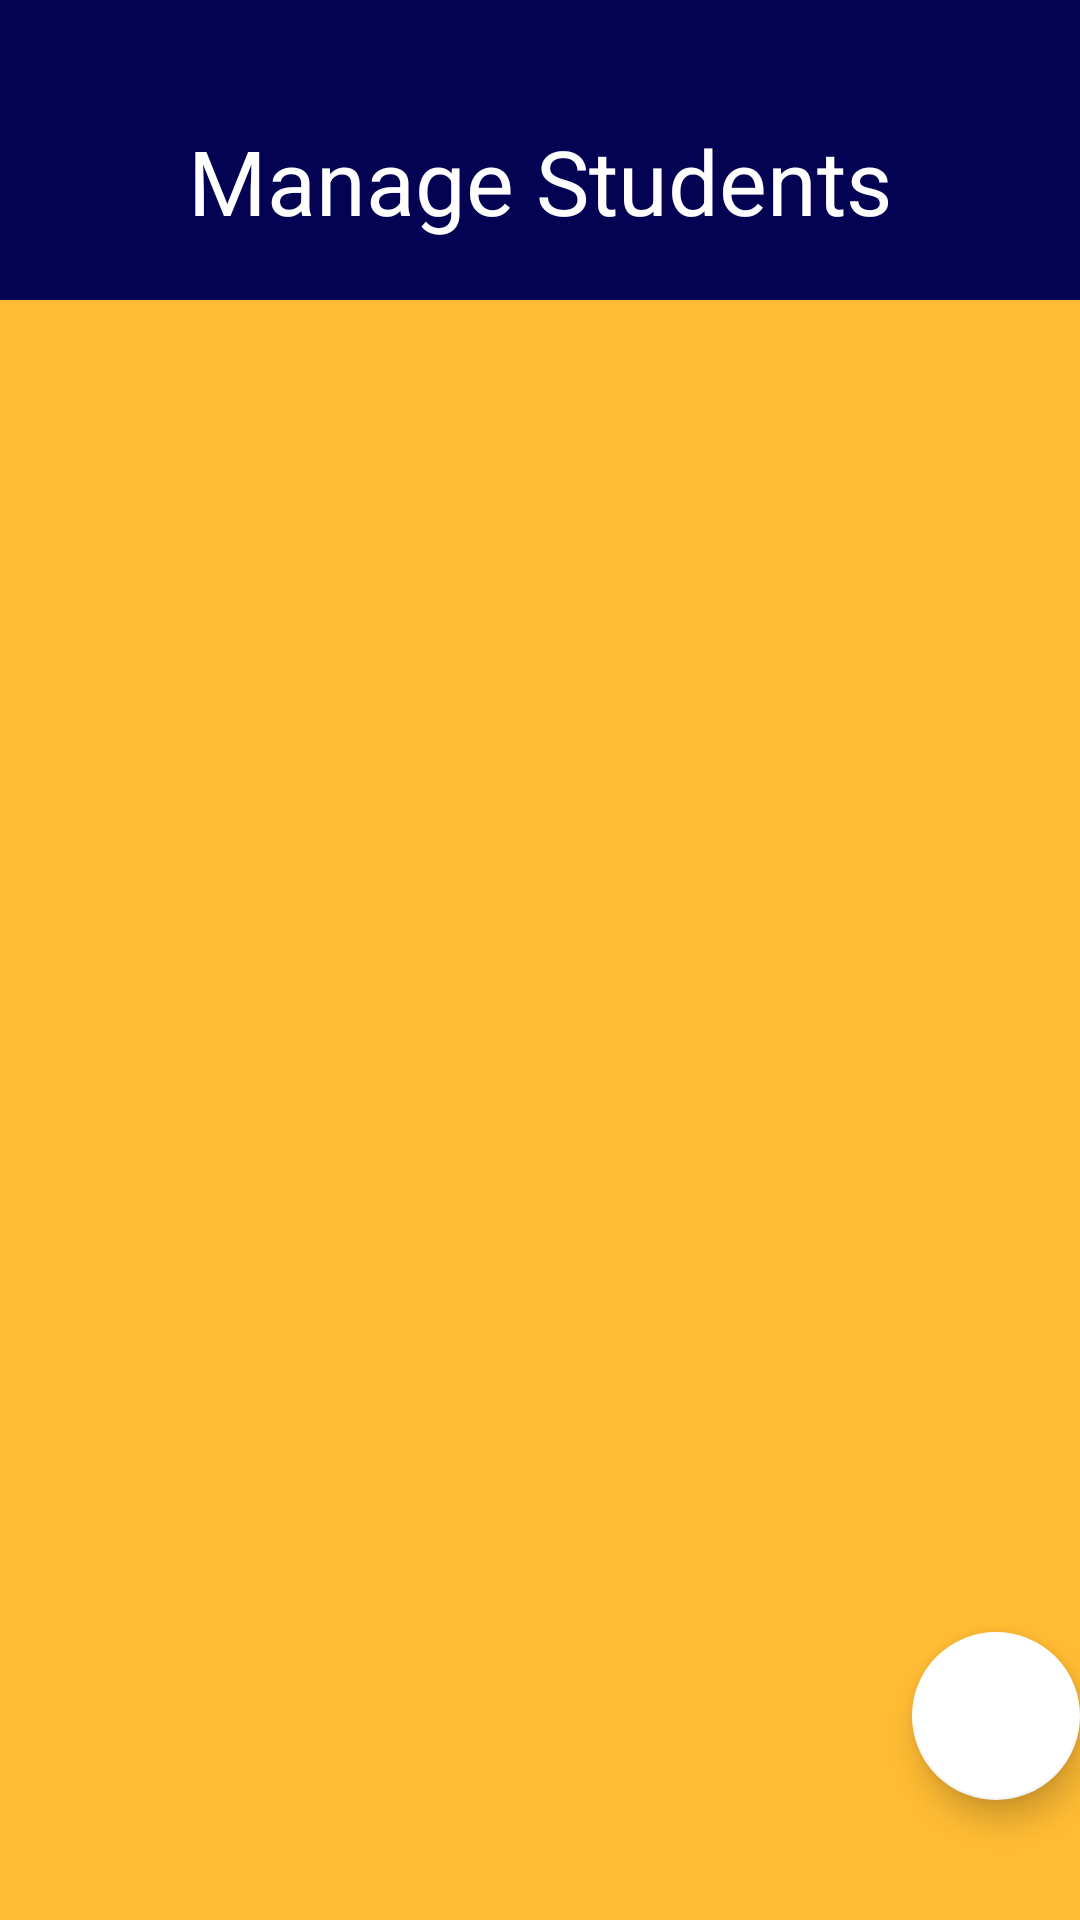

Here is an Android app screen rendered from its layout file. Give the layout XML and the strings, colors and styles it references.
<!-- AndroidManifest.xml: application theme AppTheme -->
<!-- res/layout/activity_manage_student.xml -->
<?xml version="1.0" encoding="utf-8"?>
    <androidx.constraintlayout.widget.ConstraintLayout
        xmlns:android="http://schemas.android.com/apk/res/android"
        xmlns:app="http://schemas.android.com/apk/res-auto"
        xmlns:tools="http://schemas.android.com/tools"
        android:layout_width="match_parent"
        android:background="@color/dark_Blue"
        android:layout_height="match_parent"
        tools:context=".GuestActivity">


        <TextView
            android:id="@+id/tigs"
            android:layout_width="match_parent"
            android:layout_height="wrap_content"
            android:layout_marginTop="40dp"
            android:fontFamily=""
            android:text="Manage Students"
            android:textAlignment="center"
            android:textColor="@color/white"
            android:textSize="30dp"
            app:layout_goneMarginTop="10dp"
            app:layout_constraintStart_toStartOf="parent"
            app:layout_constraintTop_toTopOf="parent"/>


    <androidx.recyclerview.widget.RecyclerView
        android:id="@+id/recyclerview_manage_student"
        android:layout_width="match_parent"
        android:layout_height="match_parent"
        android:background="@android:color/holo_orange_light"
        android:layout_marginTop="100dp"
        tools:listitem="@layout/item_list_manage_students"
        app:layout_constraintStart_toStartOf="parent"
        app:layout_constraintTop_toTopOf="parent"
        />

    <com.google.android.material.floatingactionbutton.FloatingActionButton
        android:id="@+id/add"
        android:layout_width="wrap_content"
        android:layout_height="wrap_content"
        android:layout_alignParentBottom="true"
        android:layout_gravity="end|bottom"
        android:layout_marginTop="8dp"
        android:layout_marginBottom="40dp"
        android:padding="5dp"
        android:src="@drawable/logout"
        android:background="@drawable/bg_login"
        app:layout_constraintRight_toRightOf="parent"
        app:layout_constraintBottom_toBottomOf="parent" />

    </androidx.constraintlayout.widget.ConstraintLayout>
<!-- res/layout/item_list_manage_students.xml (included above) -->
<RelativeLayout xmlns:android="http://schemas.android.com/apk/res/android"
    android:layout_width="fill_parent"
    android:layout_height="wrap_content"
    android:padding="6dip"
    android:background="@color/dark_Blue">

    <TextView
        android:layout_width="match_parent"
        android:layout_height="5dp"
        android:background="@color/orange"
        android:layout_marginRight="-51dp"
        android:layout_marginLeft="-51dp"/>
    <TextView
        android:id="@+id/fname"
        android:layout_width="200dp"
        android:layout_height="26dip"
        android:layout_alignParentTop="true"
        android:layout_alignParentStart="true"
        android:layout_marginLeft="10dp"
        android:maxLines="1"
        android:text="Fname "
        android:textColor="@color/white"
        android:textAlignment="textStart"
        android:paddingTop="3dp"
        android:textSize="16sp" />
    <TextView
        android:id="@+id/lname"
        android:layout_width="200dp"
        android:layout_height="26dip"
        android:layout_alignParentTop="true"
        android:layout_alignParentEnd="true"
        android:layout_marginRight="10dp"
        android:maxLines="1"
        android:text="Lname "
        android:textColor="@color/white"
        android:textAlignment="textEnd"
        android:paddingTop="3dp"
        android:textSize="16sp" />

    <TextView
        android:id="@+id/gender"
        android:layout_width="200dp"
        android:layout_height="26dip"
        android:layout_alignParentLeft="true"
        android:layout_below="@+id/fname"
        android:maxLines="1"
        android:text="Gender"
        android:layout_marginTop="5dp"
        android:textColor="@color/white"
        android:textAlignment="textStart"
        android:layout_marginLeft="10dp"
        android:paddingTop="3dp"
        android:textSize="16sp" />

    <TextView
        android:id="@+id/isGoing"
        android:layout_width="200dp"
        android:layout_height="26dip"
        android:layout_alignParentEnd="true"
        android:layout_below="@+id/lname"
        android:maxLines="1"
        android:text="isGoing"
        android:layout_marginTop="5dp"
        android:textColor="@color/white"
        android:textAlignment="textEnd"
        android:layout_marginRight="10dp"
        android:paddingTop="3dp"
        android:textSize="16sp" />
    <TextView
        android:id="@+id/bday"
        android:layout_width="230dp"
        android:layout_height="26dip"
        android:layout_alignParentLeft="true"
        android:layout_below="@+id/gender"
        android:maxLines="1"
        android:text="bday"
        android:layout_marginTop="5dp"
        android:textColor="@color/white"
        android:textAlignment="textStart"
        android:layout_marginLeft="10dp"
        android:paddingTop="3dp"
        android:textSize="16sp" />

    <TextView
        android:id="@+id/orphan"
        android:layout_width="100dp"
        android:layout_height="26dip"
        android:layout_alignParentEnd="true"
        android:layout_below="@+id/isGoing"
        android:maxLines="1"
        android:text="isGoing"
        android:layout_marginTop="5dp"
        android:textColor="@color/white"
        android:textAlignment="textEnd"
        android:layout_marginRight="10dp"
        android:paddingTop="3dp"
        android:textSize="16sp" />


    <Button
        android:id="@+id/takeQuiz"
        android:layout_width="120dp"
        android:layout_height="30dp"
        android:layout_marginLeft="10dp"
        android:layout_marginRight="20dp"
        android:background="@color/orange"
        android:text="ASSESs"
        android:layout_below="@id/bday"
        android:textColor="@color/dark_Blue"
        android:layout_marginTop="6dp" />


    <Button
        android:id="@+id/setGoing"
        android:layout_width="120dp"
        android:layout_height="30dp"
        android:layout_marginLeft="10dp"
        android:layout_marginRight="10dp"
        android:layout_alignParentEnd="true"
        android:background="@color/orange"
        android:text="Set Going "
        android:layout_below="@id/orphan"
        android:textColor="@color/dark_Blue"
        android:layout_marginTop="6dp" />

</RelativeLayout>
<!-- resources referenced by this layout -->
<resources>
  <color name="dark_Blue">#030253</color>
  <color name="orange">#FFC605</color>
  <color name="white">#FFFFFF</color>
  <!-- drawable bg_login (drawable) -->
  <?xml version="1.0" encoding="utf-8"?>
  
  <shape xmlns:android="http://schemas.android.com/apk/res/android">
      <gradient
      android:startColor="@color/white"
      android:endColor="@color/white"/>
  
  </shape>
  <style name="AppTheme" parent="Theme.AppCompat.Light.NoActionBar">
          
          <item name="colorPrimary">@color/colorPrimary</item>
          <item name="colorPrimaryDark">@color/colorPrimaryDark</item>
          <item name="colorAccent">@color/white</item>
      </style>
  <color name="colorPrimary">#008577</color>
  <color name="colorPrimaryDark">#00574B</color>
</resources>
